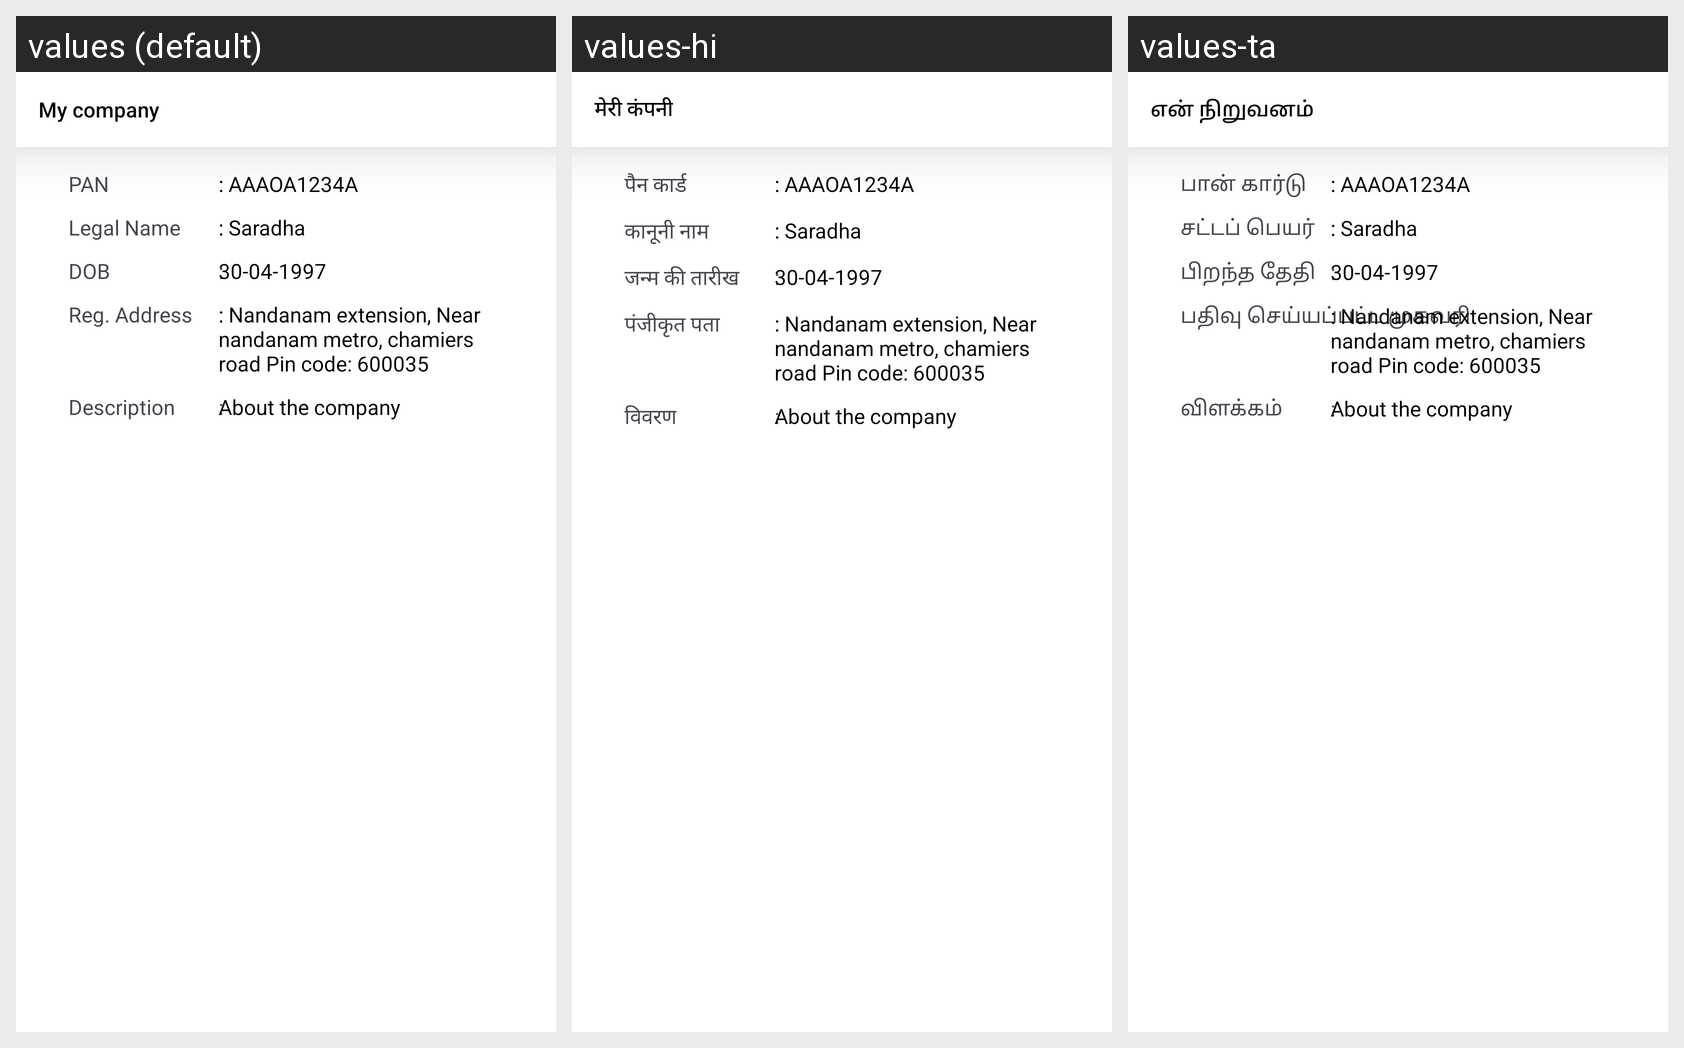

The same Android screen rendered under several of its app's locales, left to right. List the strings drawn on it with the default value and each locale's translation.
Android screen res/layout/activity_my_company.xml rendered under 3 locales, left to right: values (default), values-hi, values-ta. Device: Nexus 5 (rendered at 1080×1920; each locale shown at half size, 540×960, under a caption strip naming it); theme Theme.CredseMerchant.
Strings drawn on this screen, with the default value and each locale's value (text and hints the layout hard-codes, and strings that could not be matched under every locale, appear in the picture but are not listed):

my_company
  values: My company
  values-hi: मेरी कंपनी
  values-ta: என் நிறுவனம்

pan
  values: PAN
  values-hi: पैन कार्ड
  values-ta: பான் கார்டு

legal_name
  values: Legal Name
  values-hi: कानूनी नाम
  values-ta: சட்டப் பெயர்

dob
  values: DOB
  values-hi: जन्म की तारीख
  values-ta: பிறந்த தேதி

reg_address
  values: Reg. Address
  values-hi: पंजीकृत पता
  values-ta: பதிவு செய்யப்பட்ட முகவரி

description
  values: Description
  values-hi: विवरण
  values-ta: விளக்கம்
